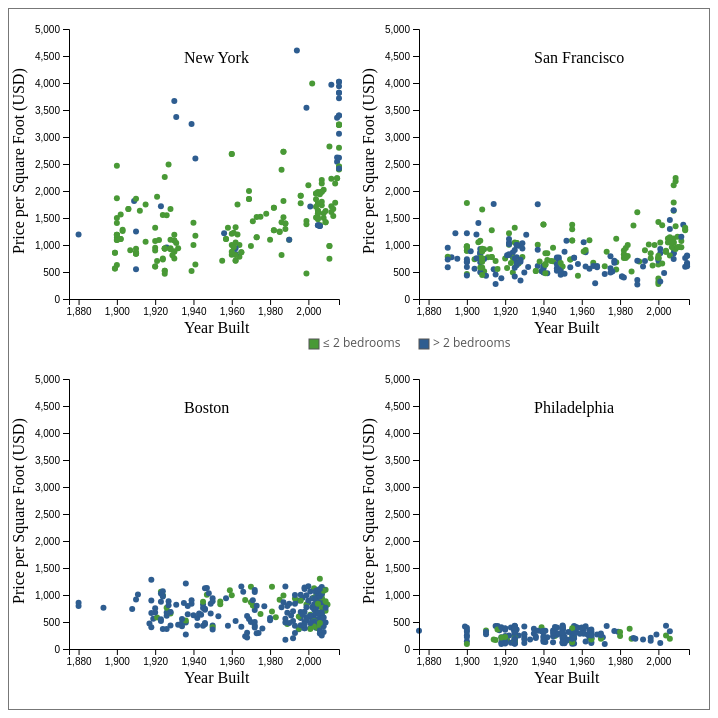
D3 v4 page, settled after 360 driven frames (6 s of simulated time); the page loaded 1 data file(s).


// ── js/main.js

// **** Your JavaScript code goes here ****
d3.csv('./data/real_estate.csv', function(error, data){

var nested = d3.nest()
  .key(function(d) { return d.location; })

  .entries(data);






  

var svg = d3.select('svg');

var svgWidth = +svg.attr('width');
var svgHeight = +svg.attr('height');
var padding = {t: 20, r: 20, b: 60, l: 60};

trellisWidth = svgWidth / 2 - padding.l - padding.r;
trellisHeight = svgHeight / 2 - padding.t - padding.b;

	var trellisG = svg.selectAll('.trellis')
    .data(nested)
    .enter()
    .append('g')
    .attr('class', 'trellis')
    .attr('transform', function(d, i){
       //use similar code as has been used for the background rectangles
       
       var tx = (i % 2) * (trellisWidth + padding.l + padding.r) + padding.l;
        var ty = Math.floor(i / 2) * (trellisHeight + padding.t + padding.b) + padding.t;
        return 'translate('+[tx, ty]+')';
     })


    var xScale = d3.scaleLinear()
    .domain([1875,2016])
    .range([0, trellisWidth]);

    var yScale = d3.scaleLinear()
    .domain([0,5000])
    .range([trellisHeight, 0]);


   


    trellisG.selectAll('circle')
    .data(function(d){
    	
        return d.values;
    })
    .enter()
    .append('circle')
    .attr("cx", function (d) { 
    	return xScale(d.year_built); })
    .attr("cy", function (d) { return yScale(d.price_per_sqft); })
    .attr("r", 3)
    .style("fill", function(d){
    	if(d.beds <=2){
    		return "#499936";
    	}
    	else{
    		return "#2e5d90";
    	}
    });

    var xAxis = d3.axisBottom(xScale).ticks(7);
trellisG.append('g')
    .attr('class', 'x axis')
    .attr('transform', 'translate(0,'+trellisHeight+')')
    .call(xAxis);

var yAxis = d3.axisLeft(yScale);
trellisG.append('g')
    .attr('class', 'y axis')
    .attr('transform', 'translate(0,0)')
    .call(yAxis);

    trellisG.append('text')
    .attr('class', 'x axis-label')
    .attr('transform', 'translate('+[-20+trellisWidth / 2, trellisHeight + 34]+')')
    .text('Year Built');

	trellisG.append('text')
    .attr('class', 'y axis-label')
    .attr('transform', 'translate('+[-45, 90+trellisHeight / 2]+') rotate(270)')
    .text('Price per Square Foot (USD)');

    trellisG.append('text')
    .text(function(d){
    	return d.key;
    })
    .attr('transform', 'translate('+[-20+trellisWidth / 2, +34]+')');

});

### data: data/real_estate.csv
location, beds, bath, price, year_built, sqft, price_per_sqft
New York, 2, 1, 999000, 1960, 1000, 999
New York, 2, 2, 2749502, 2006, 1418, 1939
New York, 2, 2, 1350200, 1900, 2150, 628
New York, 1, 1, 629000, 1903, 500, 1258
New York, 0, 1, 439000, 1930, 500, 878
New York, 0, 1, 439000, 1930, 500, 878
New York, 1, 1, 475000, 1920, 500, 950
New York, 1, 1, 974700, 1930, 900, 1083
New York, 1, 1, 974700, 1930, 900, 1083
New York, 2, 1, 1895000, 1921, 1000, 1895
New York, 3, 3, 2094400, 1926, 2200, 952
New York, 1, 1, 998816, 1982, 784, 1274
New York, 1, 1, 998816, 1982, 784, 1274
New York, 1, 1, 1248912, 1987, 826, 1512
New York, 0, 1, 1109820, 2008, 698, 1590
New York, 2, 2, 2059500, 2008, 1373, 1500
New York, 2, 2, 2000400, 1928, 1200, 1667
New York, 1, 1, 715188, 1903, 557, 1284
New York, 2, 2, 2498580, 2005, 1260, 1983
New York, 2, 1.5, 2650000, 1915, 2500, 1060
New York, 2, 2, 3450250, 1900, 1850, 1865
New York, 1, 1, 3104616, 2016, 1108, 2802
New York, 4, 5, 13749183, 2016, 3699, 3717
New York, 2, 2, 1185000, 1900, 1000, 1185
New York, 1, 2, 1699500, 1900, 1500, 1133
New York, 1, 1, 1194649, 1900, 1093, 1093
New York, 1, 1, 450000, 1920, 500, 900
New York, 1, 1, 1194649, 1900, 1093, 1093
New York, 2, 2, 1185000, 1900, 1000, 1185
New York, 0, 1, 624800, 1964, 800, 781
New York, 2, 2, 3159500, 2012, 1420, 2225
New York, 2, 2, 2199650, 1920, 2050, 1073
New York, 2, 2, 4894400, 2016, 1520, 3220
New York, 2, 2, 6524194, 2016, 2018, 3233
New York, 2, 2, 4894400, 2016, 1520, 3220
New York, 2, 2, 6524194, 2016, 2018, 3233
New York, 2, 2, 1674575, 2006, 1225, 1367
New York, 2, 2, 1674575, 2006, 1225, 1367
New York, 2, 1, 998750, 1985, 799, 1250
New York, 1, 1, 1550000, 1926, 1000, 1550
New York, 1, 1, 1595076, 2015, 714, 2234
New York, 2, 2, 3996000, 1906, 2400, 1665
New York, 1, 1, 1285284, 2012, 749, 1716
New York, 1, 1, 1595076, 2015, 714, 2234
New York, 2, 2, 3996000, 1906, 2400, 1665
New York, 2, 2, 4995232, 1900, 2024, 2468
New York, 3, 2, 3579000, 1880, 3000, 1193
New York, 3, 3, 6350000, 2015, 2500, 2540
New York, 3, 3, 6550000, 2015, 2500, 2620
New York, 3, 3, 5986200, 1909, 3300, 1814
New York, 3, 3, 9900200, 2015, 2950, 3356
New York, 1, 1, 1849400, 1920, 1400, 1321
New York, 2, 2, 3500000, 1915, 2000, 1750
New York, 2, 2, 3500385, 1910, 1887, 1855
New York, 1, 1, 1249920, 2007, 720, 1736
New York, 2, 1, 898720, 1990, 820, 1096
New York, 1, 2, 1950000, 1900, 1300, 1500
New York, 1, 1, 1750000, 1963, 1000, 1750
New York, 0, 1, 774774, 2009, 546, 1419
New York, 0, 1, 389950, 1955, 550, 709
... 911 more rows